2-way image classification set "ClasificadorCarnes_Colaborativo" from GitHub (yefferson12355/ClasificadorCarnes_Colaborativo); label vocabulary: alpaca, llama.

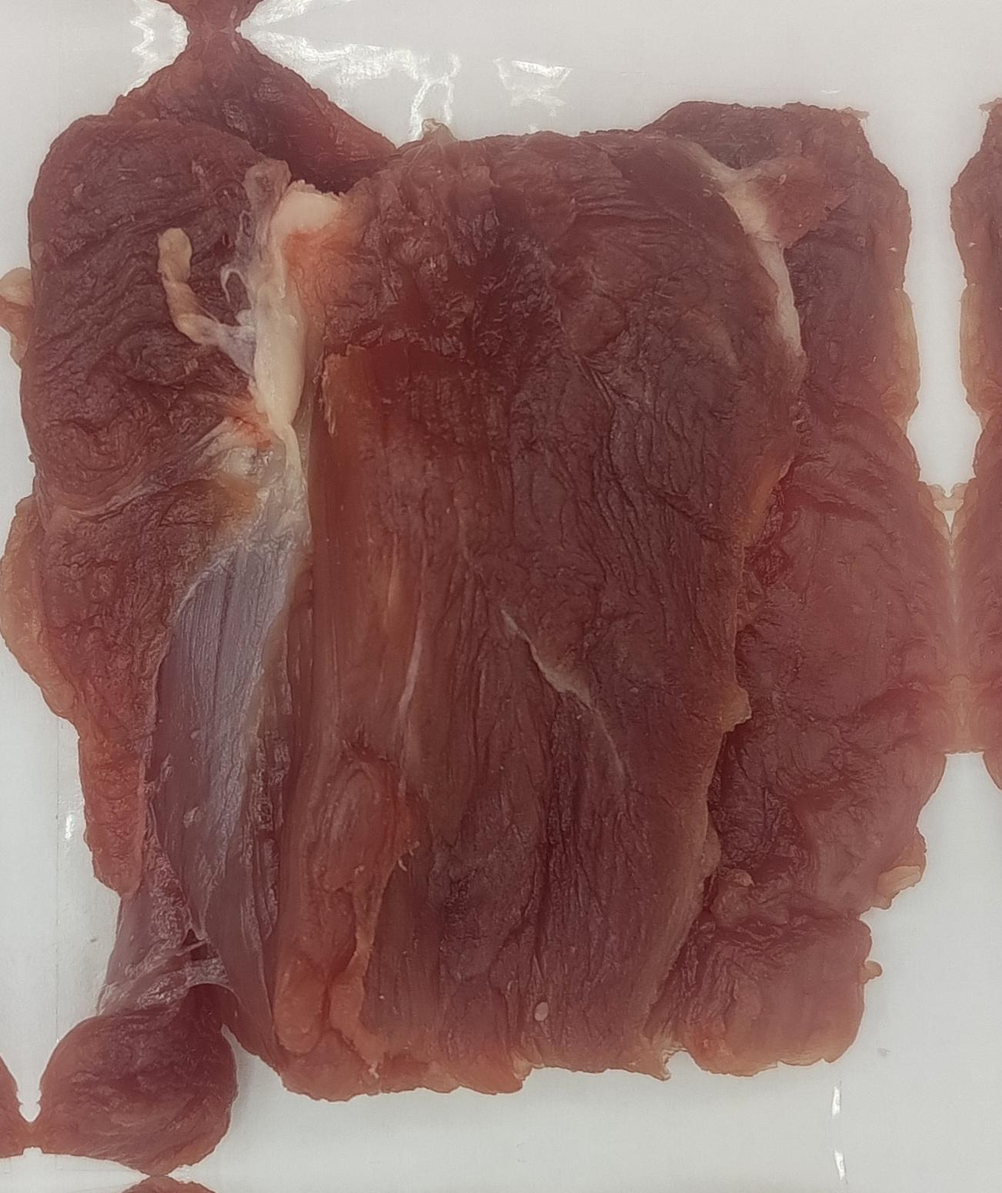
Label: alpaca

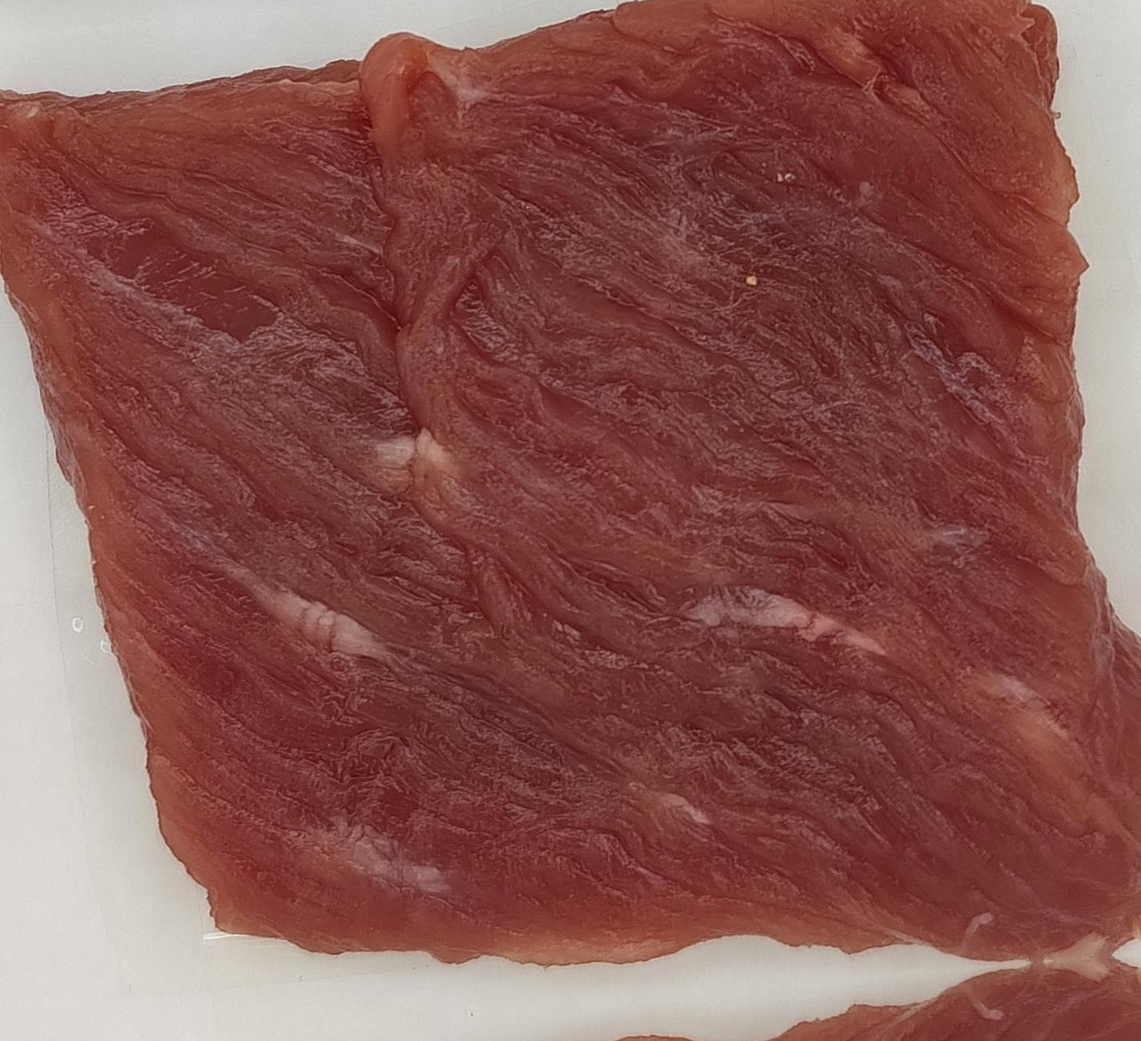
Label: llama

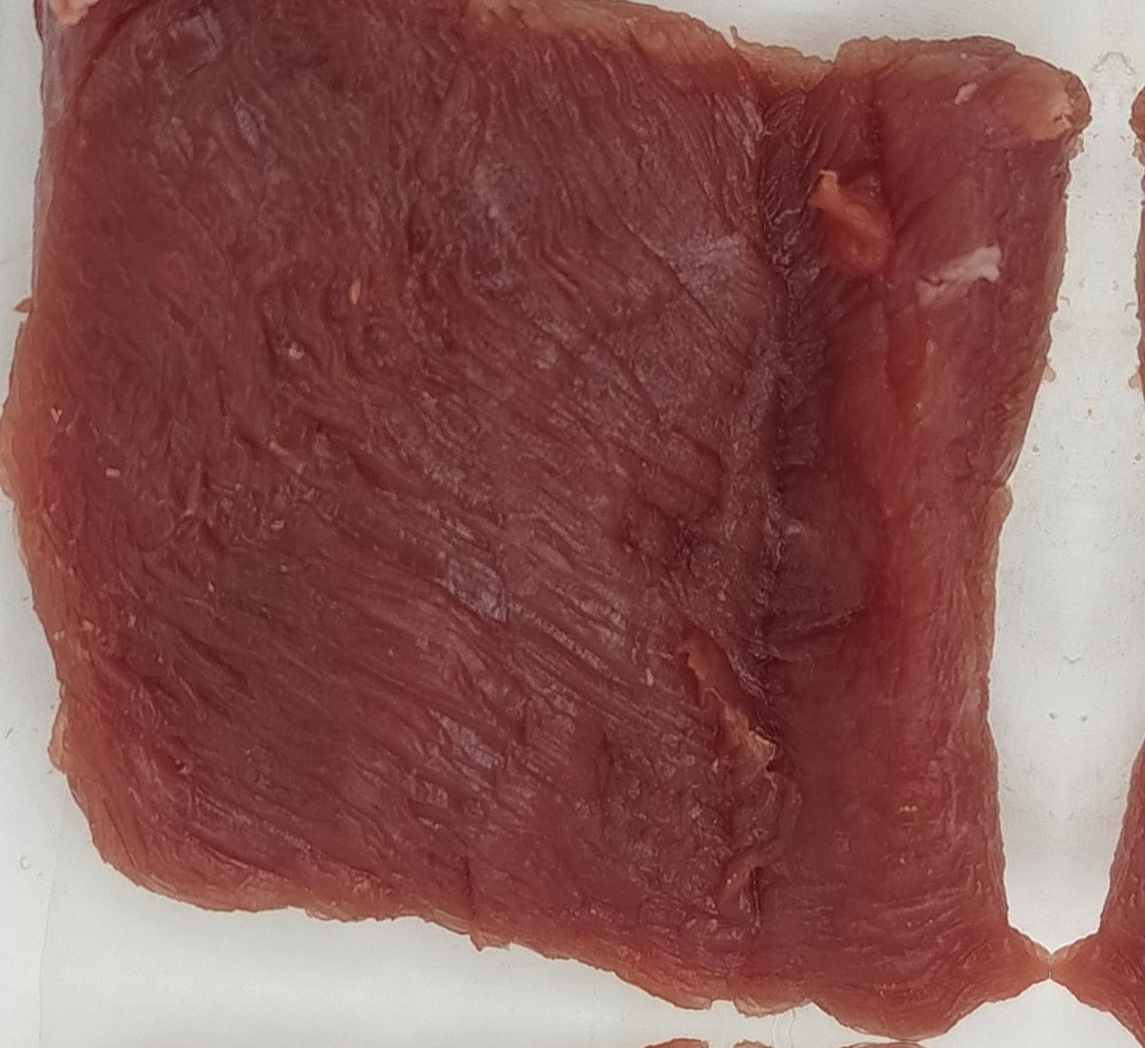
Label: alpaca

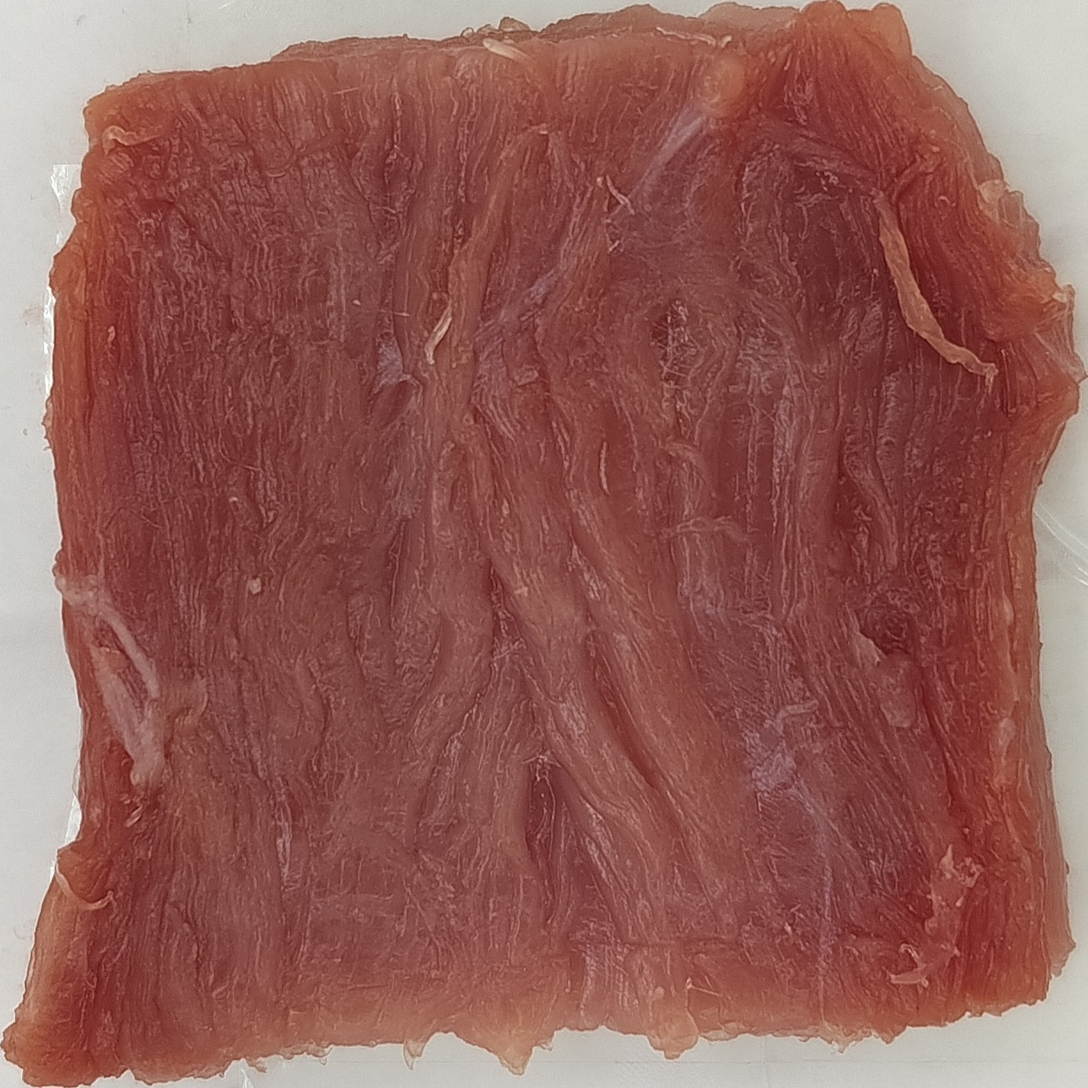
Label: alpaca

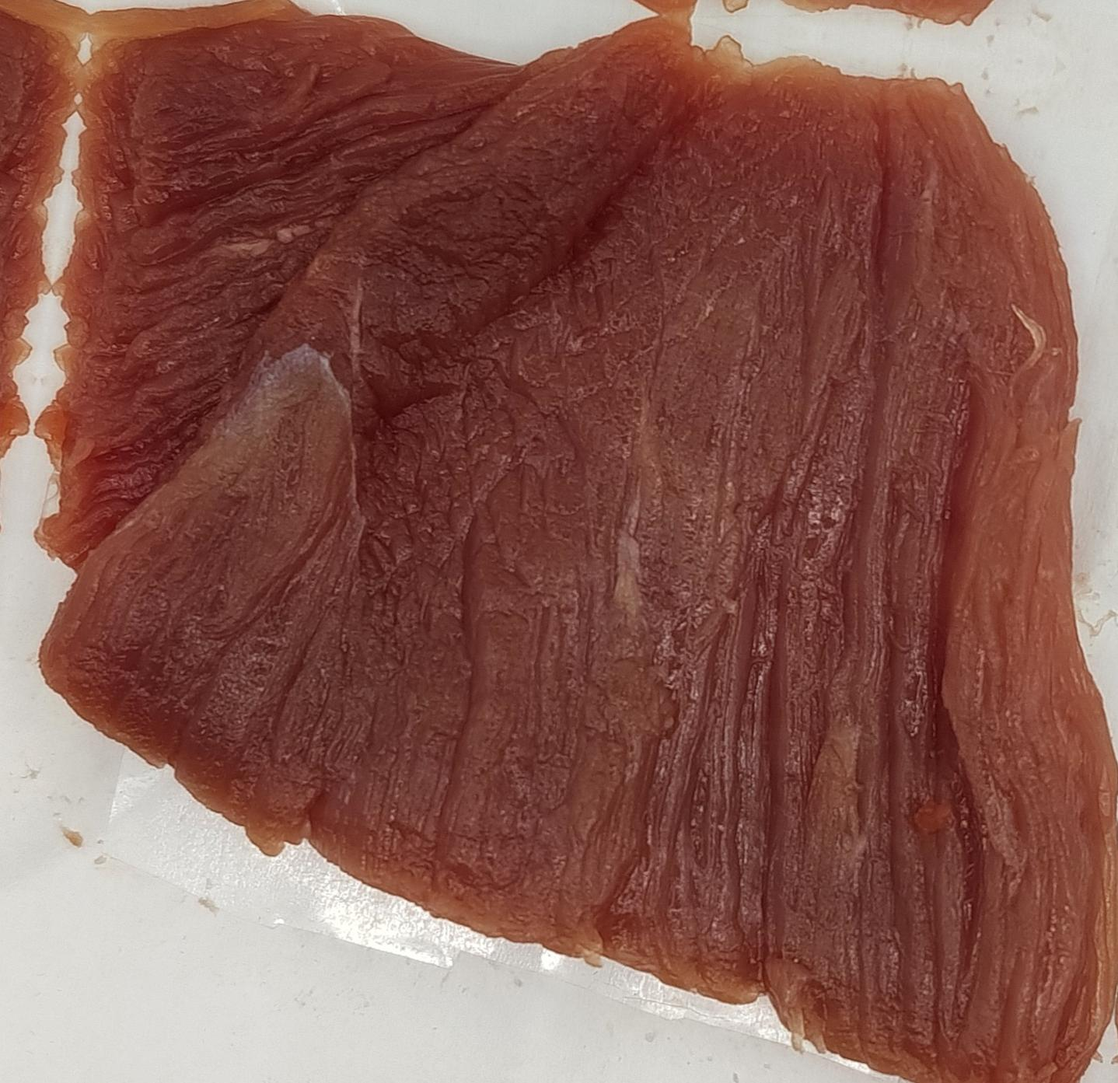
Label: llama

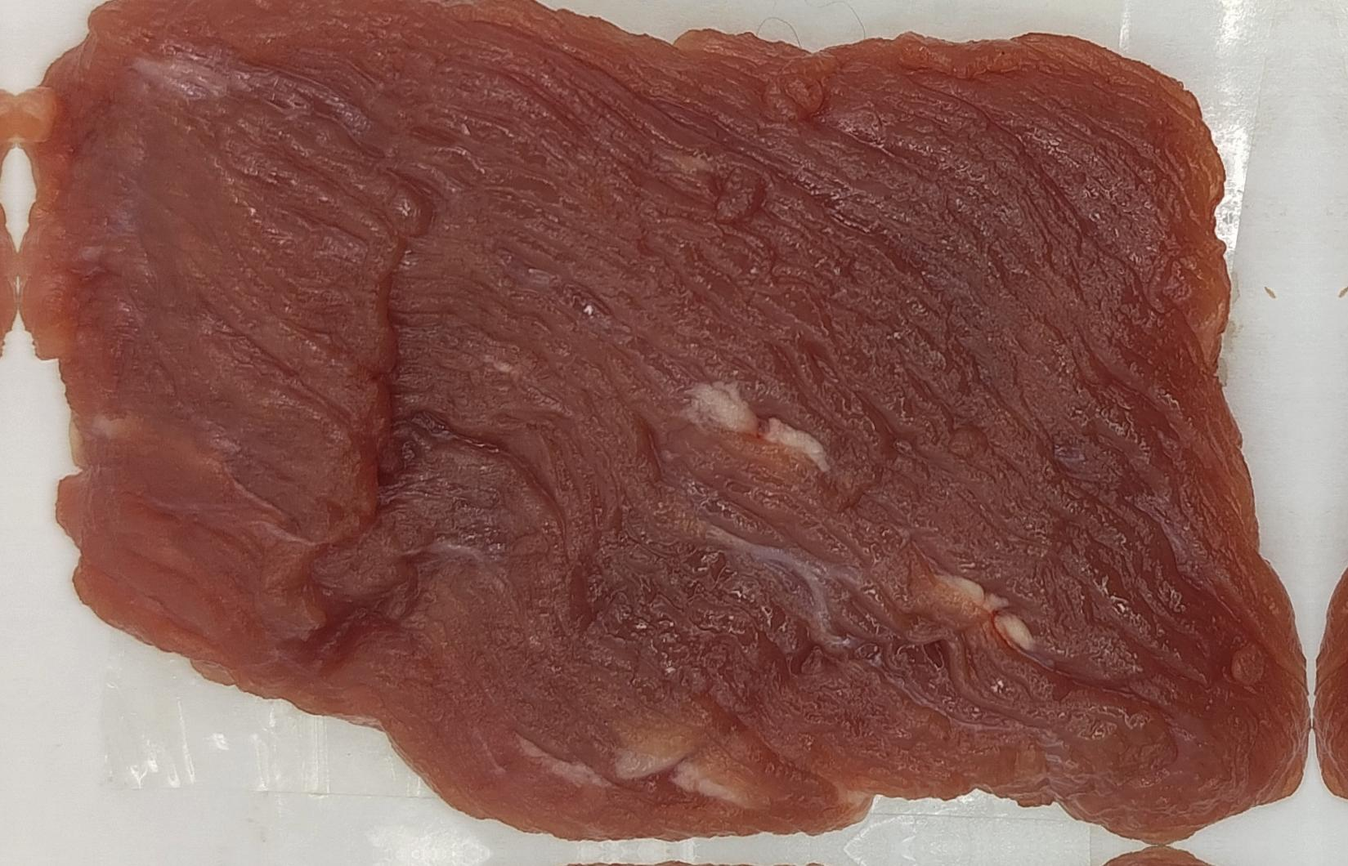
Label: llama
